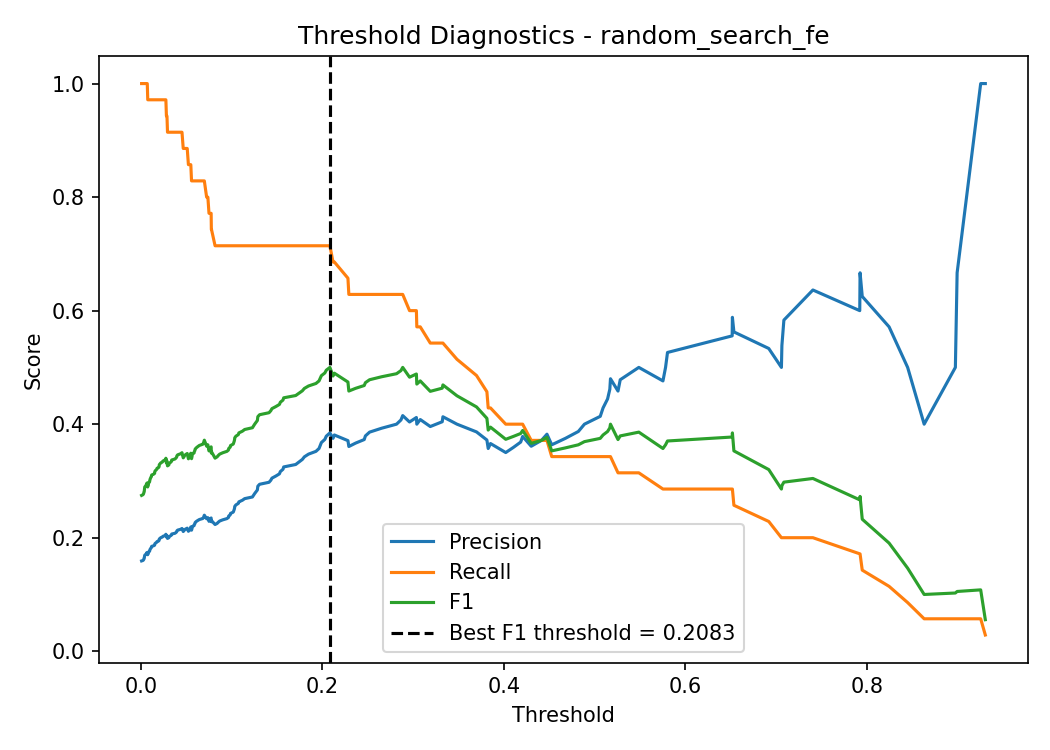

Data behind this chart, as committed beside it:
Threshold, Precision, Recall, F1
0.0007522, 0.1591, 1.0, 0.2745
0.002073, 0.1598, 1.0, 0.2756
0.00272, 0.1606, 1.0, 0.2767
0.002945, 0.1613, 1.0, 0.2778
0.00317, 0.162, 1.0, 0.2789
0.003253, 0.1628, 1.0, 0.28
0.003674, 0.1636, 1.0, 0.2811
0.003687, 0.1643, 1.0, 0.2823
0.003823, 0.1651, 1.0, 0.2834
0.003869, 0.1659, 1.0, 0.2846
0.003962, 0.1667, 1.0, 0.2857
0.003976, 0.1675, 1.0, 0.2869
0.00415, 0.1683, 1.0, 0.2881
0.00419, 0.1691, 1.0, 0.2893
0.004765, 0.1699, 1.0, 0.2905
0.0053, 0.1707, 1.0, 0.2917
0.005916, 0.1716, 1.0, 0.2929
0.006095, 0.1724, 1.0, 0.2941
0.006252, 0.1733, 1.0, 0.2954
0.007008, 0.1741, 1.0, 0.2966
0.007453, 0.17, 0.9714, 0.2894
0.007537, 0.1709, 0.9714, 0.2906
0.007696, 0.1717, 0.9714, 0.2918
0.008208, 0.1726, 0.9714, 0.2931
0.008239, 0.1735, 0.9714, 0.2944
0.008405, 0.1744, 0.9714, 0.2957
0.008784, 0.1753, 0.9714, 0.2969
0.009571, 0.1762, 0.9714, 0.2982
0.009627, 0.1771, 0.9714, 0.2996
0.009712, 0.178, 0.9714, 0.3009
0.01005, 0.1789, 0.9714, 0.3022
0.01021, 0.1799, 0.9714, 0.3036
0.01062, 0.1809, 0.9714, 0.3049
0.011, 0.1818, 0.9714, 0.3063
0.01159, 0.1828, 0.9714, 0.3077
0.01162, 0.1838, 0.9714, 0.3091
0.01191, 0.1848, 0.9714, 0.3105
0.01399, 0.1858, 0.9714, 0.3119
0.01509, 0.1868, 0.9714, 0.3134
0.01516, 0.1878, 0.9714, 0.3148
0.01528, 0.1889, 0.9714, 0.3163
0.01568, 0.1899, 0.9714, 0.3178
0.0167, 0.191, 0.9714, 0.3192
0.01751, 0.1921, 0.9714, 0.3208
0.01779, 0.1932, 0.9714, 0.3223
0.01961, 0.1943, 0.9714, 0.3238
0.02005, 0.1954, 0.9714, 0.3254
0.02009, 0.1965, 0.9714, 0.3269
0.02021, 0.1977, 0.9714, 0.3285
0.02098, 0.1988, 0.9714, 0.3301
0.02184, 0.2, 0.9714, 0.3317
0.02363, 0.2012, 0.9714, 0.3333
0.02424, 0.2024, 0.9714, 0.335
0.02614, 0.2036, 0.9714, 0.3366
0.02741, 0.2048, 0.9714, 0.3383
0.02751, 0.2061, 0.9714, 0.34
0.0281, 0.2012, 0.9429, 0.3317
0.02822, 0.2025, 0.9429, 0.3333
0.02871, 0.2037, 0.9429, 0.335
0.0293, 0.1988, 0.9143, 0.3265
... 160 more rows
